Labelled photos from "dataset", an image-classification folder in satishgoudabommanagoudar-code/ForestVision. The possible labels are: forest, non-forest.

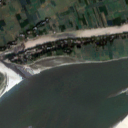
Label: non-forest

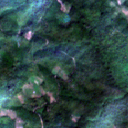
Label: forest

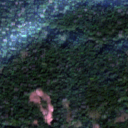
Label: forest

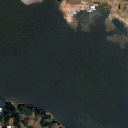
Label: non-forest

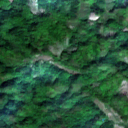
Label: forest

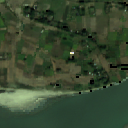
Label: non-forest
